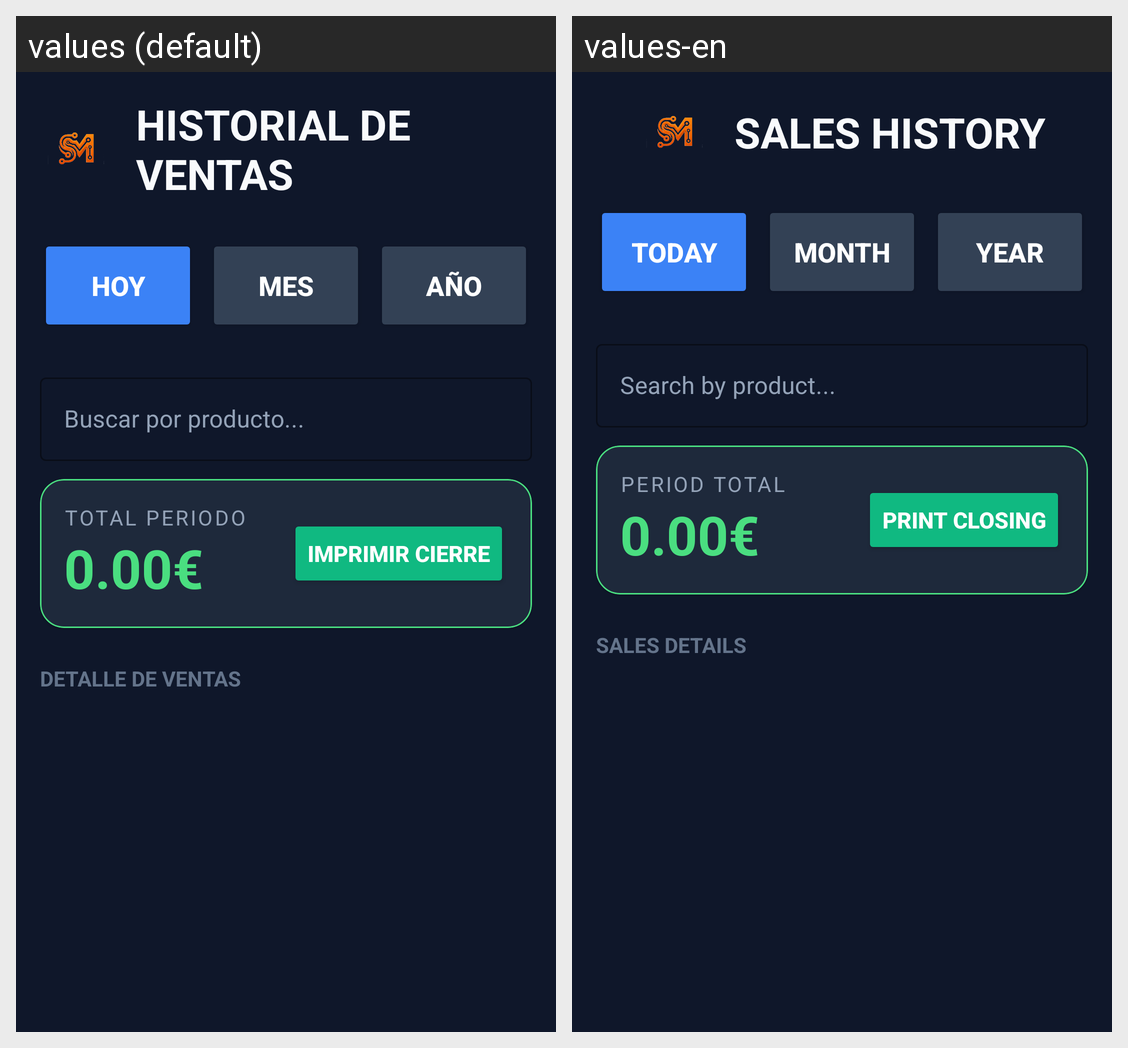

The Android screen above is rendered under two locales of the same app. Produce the string resources it draws, with the default and per-locale values.
Android screen res/layout/activity_historial_ventas.xml rendered under 2 locales, left to right: values (default), values-en. Device: Nexus 5 (rendered at 1080×1920; each locale shown at half size, 540×960, under a caption strip naming it); theme Theme.MyApplication.
Strings drawn on this screen, with the default value and each locale's value (text and hints the layout hard-codes, and strings that could not be matched under every locale, appear in the picture but are not listed):

historial_de_ventas
  values: Historial de Ventas
  values-en: Sales history

hoy
  values: Hoy
  values-en: Today

mes
  values: MES
  values-en: MONTH

ano
  values: AÑO
  values-en: YEAR

buscar_por_producto
  values: Buscar por producto...
  values-en: Search by product...

total_periodo
  values: TOTAL PERIODO
  values-en: PERIOD TOTAL

imprimir_cierre
  values: Imprimir Cierre
  values-en: Print closing

detalle_de_ventas
  values: DETALLE DE VENTAS
  values-en: SALES DETAILS
